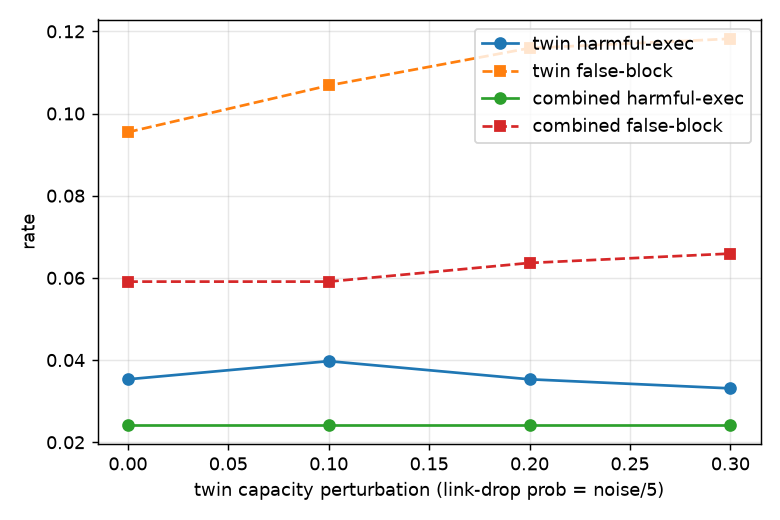

Source data for this figure (header and first rows):
noise, guard, threshold, harmful_exec_rate, false_block_rate, hard_false_block_rate, escalation_rate, injected_exec_rate, task_success, n, n_harmful, n_legit
0.0, twin, 0.06617, 0.03532, 0.09545, 0.05, 0.122, 0.1267, 0.872, 1000, 453, 440
0.0, combined, 0.6996, 0.02428, 0.05909, 0.05909, 0.016, 0.003333, 0.951, 1000, 453, 440
0.1, twin, 0.06617, 0.03974, 0.1068, 0.05455, 0.129, 0.1, 0.871, 1000, 453, 440
0.1, combined, 0.6996, 0.02428, 0.05909, 0.05909, 0.013, 0.003333, 0.951, 1000, 453, 440
0.2, twin, 0.06617, 0.03532, 0.1159, 0.05455, 0.13, 0.06333, 0.878, 1000, 453, 440
0.2, combined, 0.6996, 0.02428, 0.06364, 0.05909, 0.014, 0.003333, 0.949, 1000, 453, 440
0.3, twin, 0.06617, 0.03311, 0.1182, 0.06364, 0.12, 0.05, 0.88, 1000, 453, 440
0.3, combined, 0.6996, 0.02428, 0.06591, 0.05909, 0.015, 0.003333, 0.948, 1000, 453, 440
